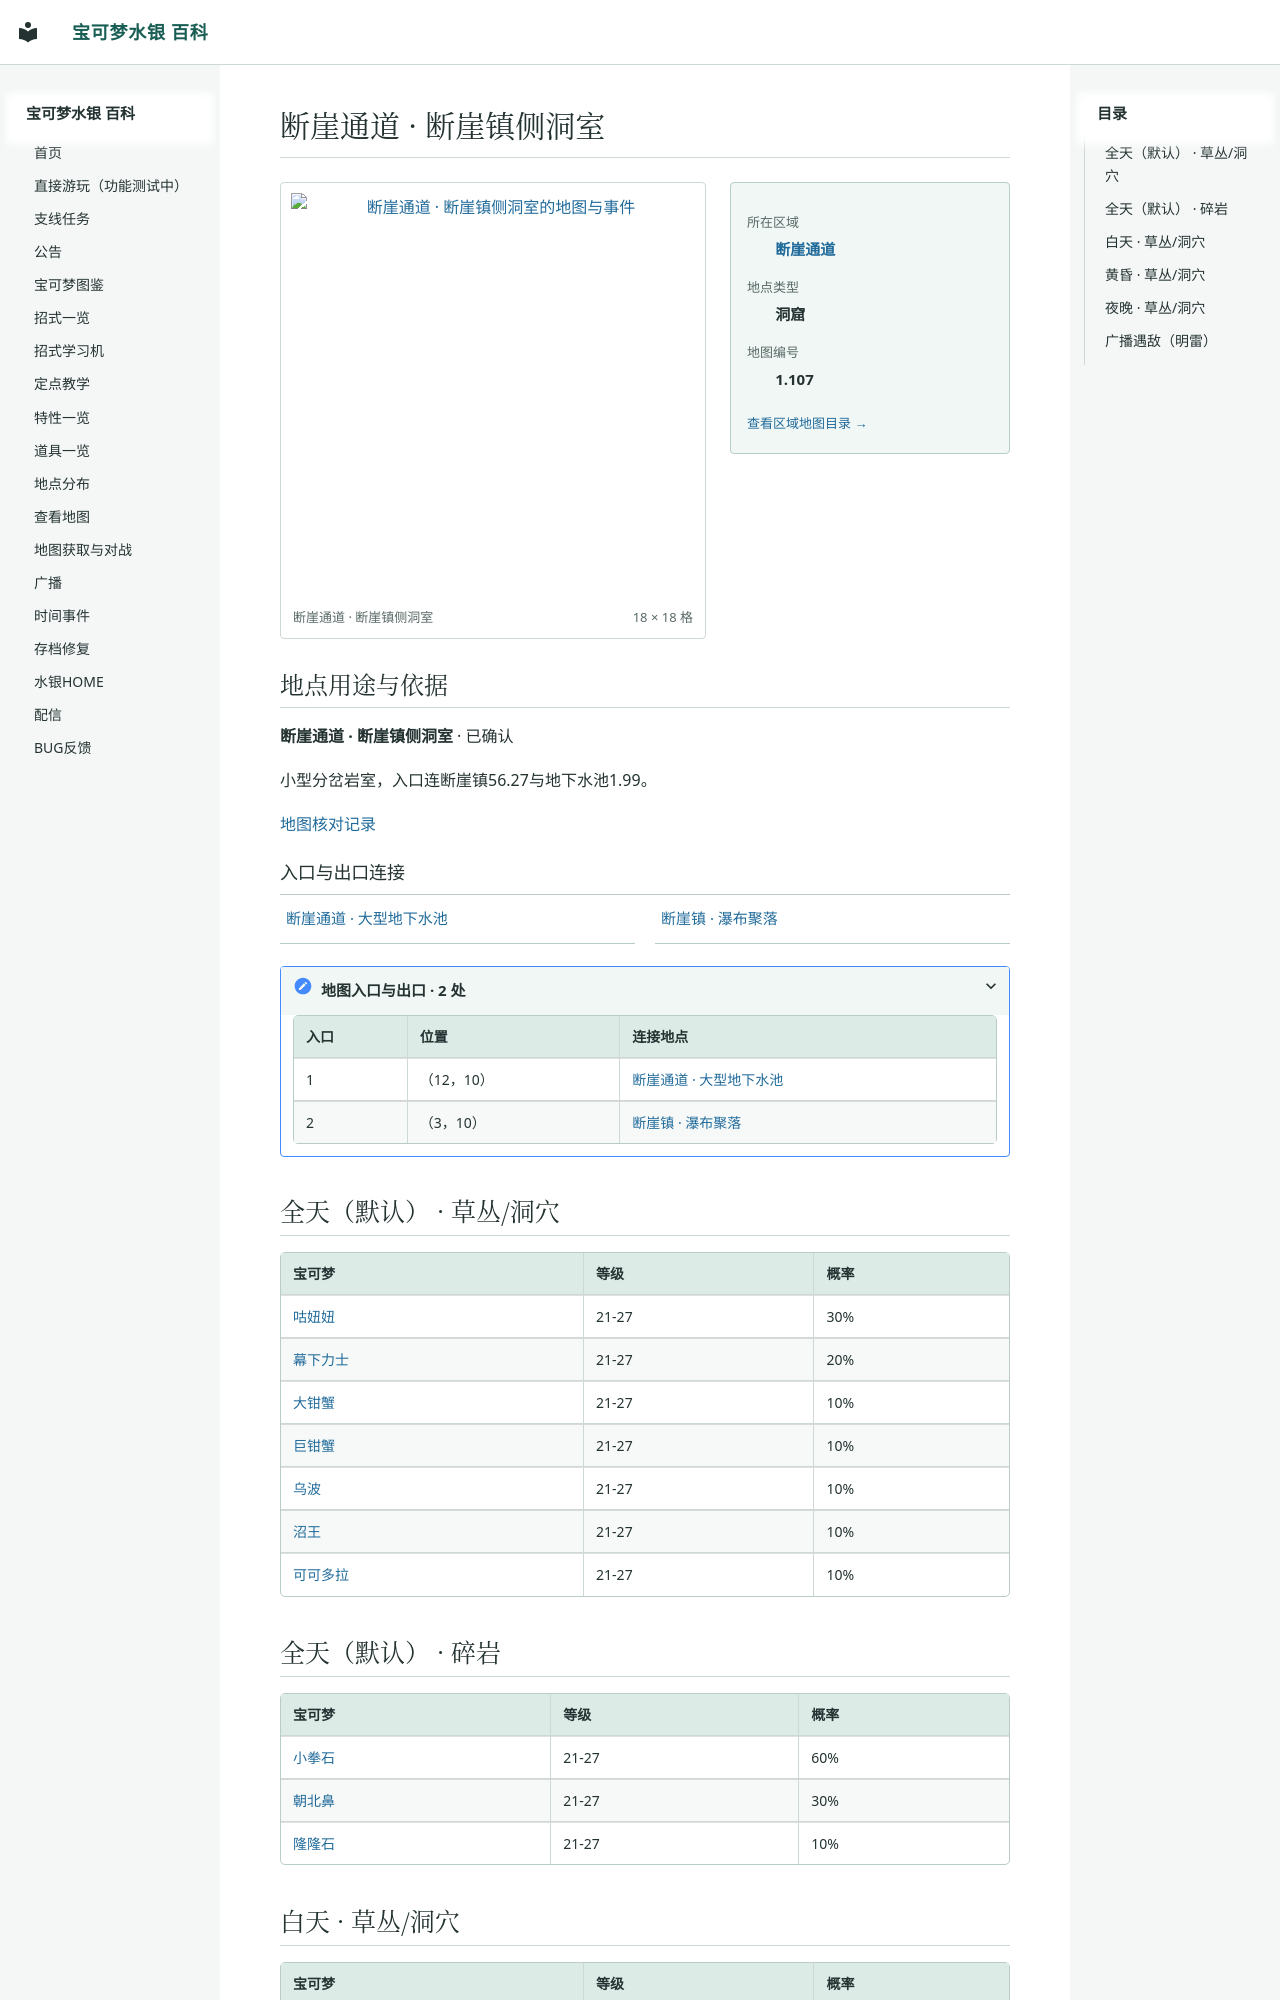

repository: Sum-Light/azoth-wiki · page: locations/map_1_107/index.html · generator: mkdocs

# 断崖通道 · 断崖镇侧洞室

<!-- location-atlas:start -->

<div class="loc-profile" data-location-map="1.107">
<div class="loc-profile-layout">
<div class="loc-main-map">
<a class="loc-image-link" href="../../locations/atlas/maps/map_1_107.png" target="_blank" rel="noopener">
<img src="../../locations/atlas/maps/map_1_107.png" alt="断崖通道 · 断崖镇侧洞室的地图与事件" loading="lazy" width="288" height="288"></a>
<div class="loc-map-caption"><span>断崖通道 · 断崖镇侧洞室</span><span>18 × 18 格</span></div>
</div>
<aside class="loc-facts">
<dl><dt>所在区域</dt><dd><a href="../atlas/?sec=198">断崖通道</a></dd><dt>地点类型</dt><dd>洞窟</dd><dt>地图编号</dt><dd>1.107</dd></dl>
<a class="loc-atlas-return" href="../atlas/?sec=198">查看区域地图目录 &rarr;</a>
</aside>
</div>
<section class="loc-identity" aria-labelledby="map-identity">
<h2 id="map-identity">地点用途与依据</h2>
<p><strong>断崖通道 · 断崖镇侧洞室</strong> · 已确认</p>
<p>小型分岔岩室，入口连断崖镇56.27与地下水池1.99。</p>
<a href="../map_review/">地图核对记录</a>
</section>
<h3>入口与出口连接</h3>
<nav class="loc-neighbors" aria-label="出入口连接地点">
<div><a href="../map_1_99/">断崖通道 · 大型地下水池</a></div>
<div><a href="../map_56_27/">断崖镇 · 瀑布聚落</a></div>
</nav>
<details class="loc-entrances"><summary>地图入口与出口 · 2 处</summary>
<div class="loc-table-scroll"><table><thead><tr><th>入口</th><th>位置</th><th>连接地点</th></tr></thead><tbody>
<tr><td>1</td><td>（12，10）</td><td><a href="../map_1_99/">断崖通道 · 大型地下水池</a></td></tr>
<tr><td>2</td><td>（3，10）</td><td><a href="../map_56_27/">断崖镇 · 瀑布聚落</a></td></tr>
</tbody></table></div></details>
</div>

<!-- location-atlas:end -->

## 全天（默认） · 草丛/洞穴

| 宝可梦 | 等级 | 概率 |
|---|---|---|
| [咕妞妞](../pokemon/0370_咕妞妞.md) | 21-27 | 30% |
| [幕下力士](../pokemon/0335_幕下力士.md) | 21-27 | 20% |
| [大钳蟹](../pokemon/0098_大钳蟹.md) | 21-27 | 10% |
| [巨钳蟹](../pokemon/0099_巨钳蟹.md) | 21-27 | 10% |
| [乌波](../pokemon/0194_乌波.md) | 21-27 | 10% |
| [沼王](../pokemon/0195_沼王.md) | 21-27 | 10% |
| [可可多拉](../pokemon/0382_可可多拉.md) | 21-27 | 10% |
